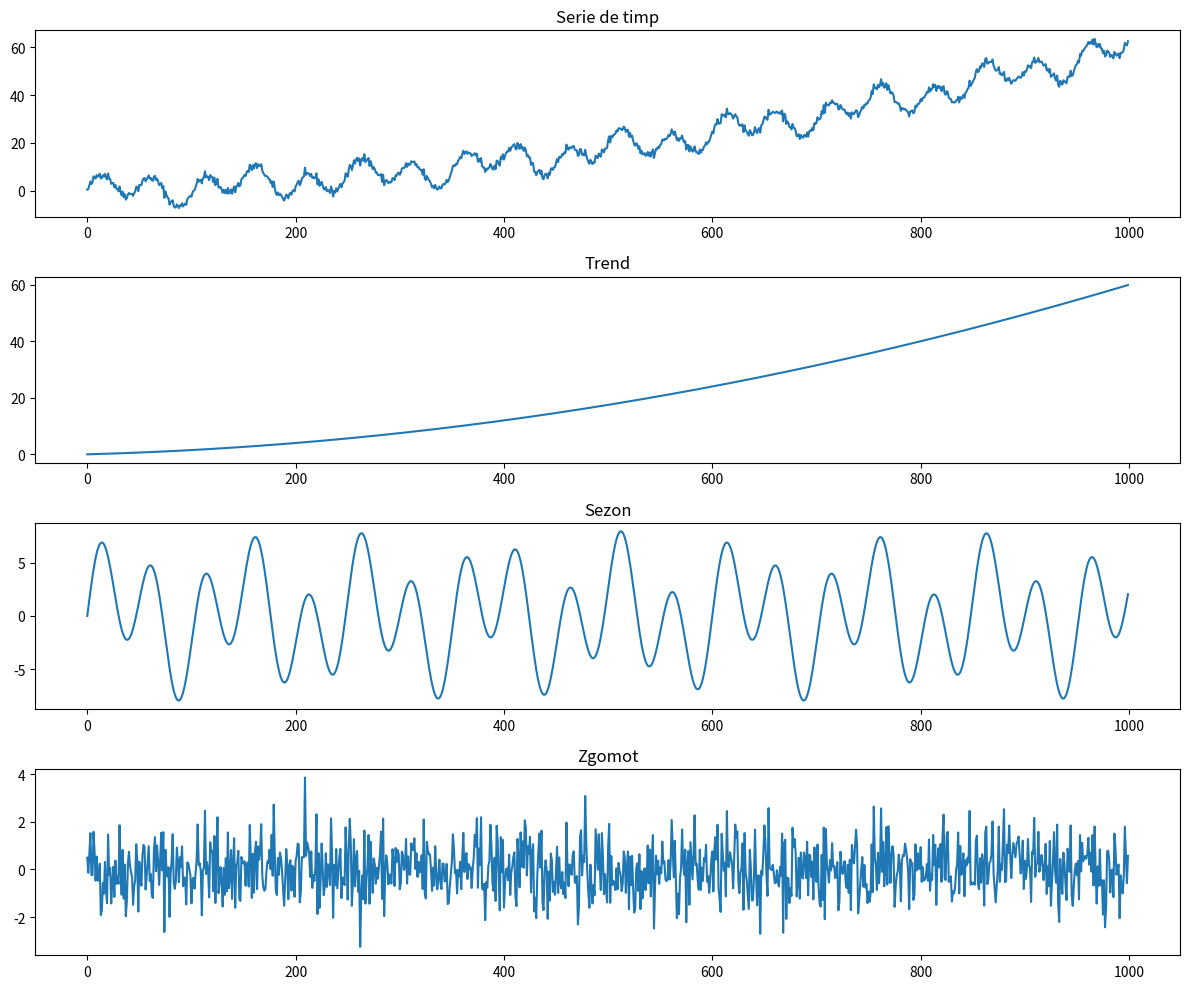

Python code for this plot: (Note: this script raises an exception after producing the figure.)
import numpy as np
import matplotlib.pyplot as plt

N = 1000
t = np.arange(N)
time_series = np.zeros(N)


def part_a():
    global time_series
    np.random.seed(42)

    trend = 0.00005 * t ** 2 + 0.01 * t
    season = 5 * np.sin(2 * np.pi * t / 50) + 3 * np.sin(2 * np.pi * t / 120)
    noise = np.random.normal(0, 1, N)

    time_series = trend + season + noise

    plt.figure(figsize=(12, 10))
    plt.subplot(4, 1, 1)
    plt.plot(t, time_series)
    plt.title("Serie de timp")
    plt.subplot(4, 1, 2)
    plt.plot(t, trend)
    plt.title("Trend")
    plt.subplot(4, 1, 3)
    plt.plot(t, season)
    plt.title("Sezon")
    plt.subplot(4, 1, 4)
    plt.plot(t, noise)
    plt.title("Zgomot")
    plt.tight_layout()
    plt.savefig("artifacts/lab_8_ex_1_part_a.pdf")


def part_b():
    y = time_series - np.mean(time_series)
    acf = np.correlate(y, y, mode='full')
    acf = acf[len(acf) // 2:]
    acf = acf / acf[0]

    plt.figure(figsize=(10, 4))

    plt.plot(acf[:200])

    plt.axvline(x=50, color='red', linestyle='--', alpha=0.5, label='Perioada 50')
    plt.axvline(x=120, color='green', linestyle='--', alpha=0.5, label='Perioada 120')

    plt.grid(True)
    plt.legend()
    plt.title("Autocorelatie (Primele 200 lag-uri)")
    plt.xlabel("Lag (Timp)")
    plt.ylabel("Coeficient corelatie")
    plt.savefig("artifacts/lab_8_ex_1_part_b.pdf")


def fit_ar(y, p):
    n = len(y)
    X = np.zeros((n - p, p + 1))
    X[:, 0] = 1
    for i in range(p):
        X[:, i + 1] = y[p - 1 - i: n - 1 - i]

    target = y[p:]
    w = np.linalg.lstsq(X, target, rcond=None)[0]
    return w


def part_c():
    p = 20
    w = fit_ar(time_series, p)

    pred = np.zeros(N)
    pred[:p] = time_series[:p]

    for i in range(p, N):
        feats = np.concatenate(([1], time_series[i - p:i][::-1]))
        pred[i] = np.dot(w, feats)

    plt.figure(figsize=(12, 5))
    plt.plot(t, time_series, label="Original")
    plt.plot(t[p:], pred[p:], label=f"AR({p}) Predictie", alpha=0.7)
    plt.legend()
    plt.savefig("artifacts/lab_8_ex_1_part_c.pdf")
    return w


def part_d():
    search_p = [5, 10, 20, 50]
    search_m = [100, 200, 500, 900]
    best_rmse = float('inf')
    best_cfg = (0, 0)

    test_len = 50
    start_test = N - test_len

    for p in search_p:
        for m in search_m:
            errors = []
            for i in range(start_test, N):
                train_data = time_series[i - m:i]
                w = fit_ar(train_data, p)
                feats = np.concatenate(([1], train_data[-p:][::-1]))
                y_hat = np.dot(w, feats)
                errors.append((y_hat - time_series[i]) ** 2)

            rmse = np.sqrt(np.mean(errors))
            print(f"p={p}, m={m}, rmse={rmse}")

            if rmse < best_rmse:
                best_rmse = rmse
                best_cfg = (p, m)

    print(f"Best: p={best_cfg[0]}, m={best_cfg[1]}")


part_a()
part_b()
part_c()
part_d()
plt.show()